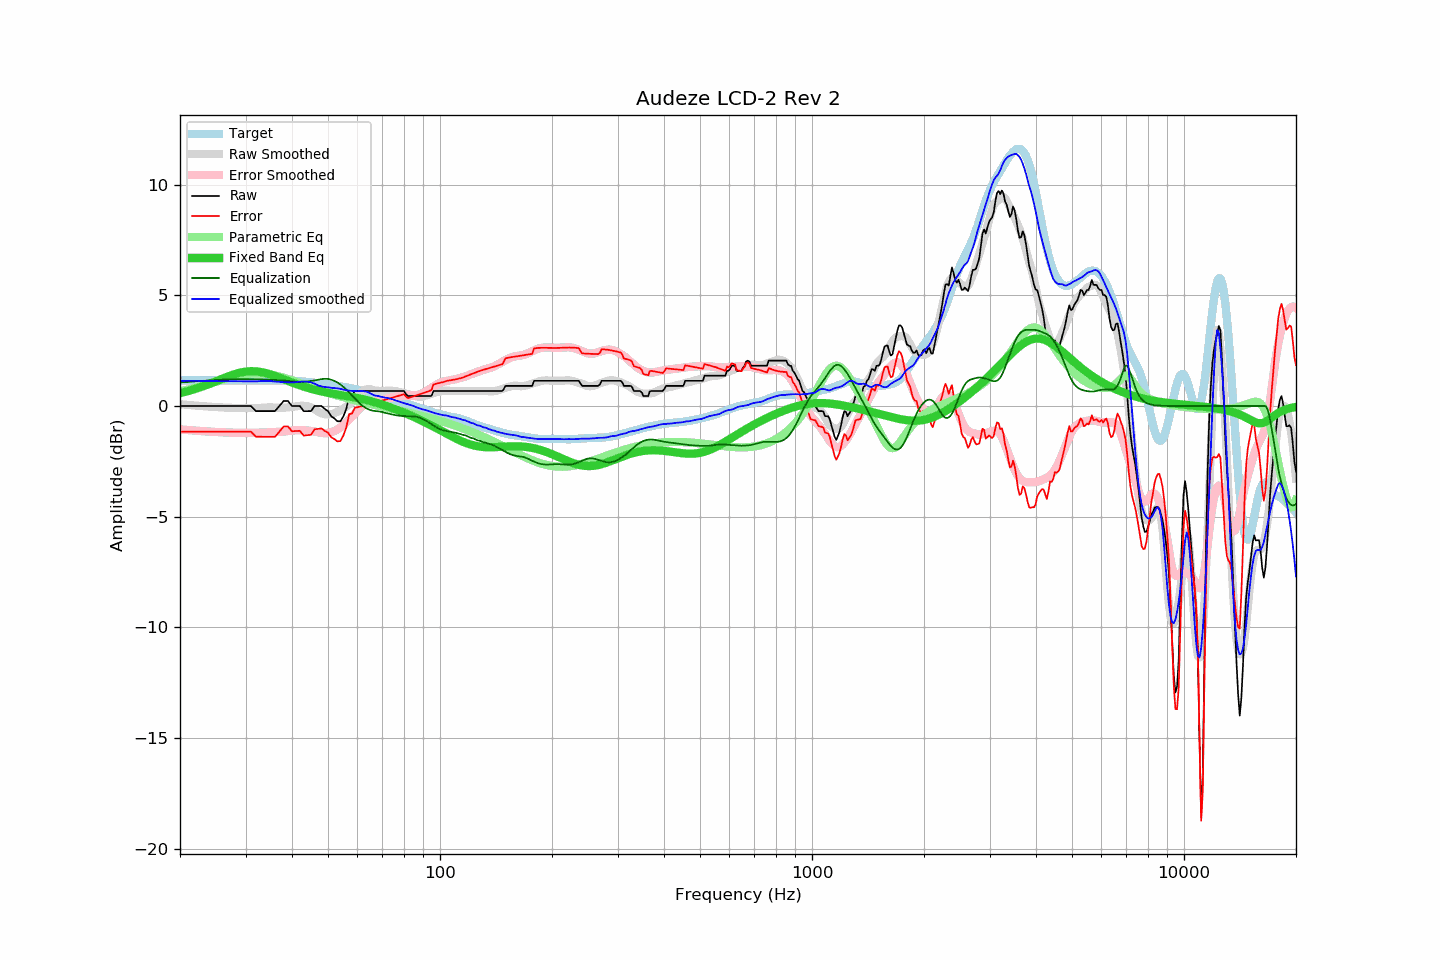

Values plotted in this chart, from the file beside it:
frequency, raw, error, smoothed, error_smoothed, equalization, parametric_eq, equalized_raw, equalized_smoothed, target
20, -0.00, -1.16, 0.08, -1.06, 1.06, 0.58, 1.06, 1.14, 1.16
21, -0.00, -1.16, 0.05, -1.09, 1.09, 0.67, 1.09, 1.14, 1.16
22, -0.00, -1.16, 0.02, -1.11, 1.11, 0.77, 1.11, 1.13, 1.16
23, -0.00, -1.16, -0.01, -1.14, 1.14, 0.88, 1.13, 1.13, 1.16
24, -0.00, -1.16, -0.03, -1.16, 1.16, 1.00, 1.15, 1.13, 1.16
25, -0.00, -1.16, -0.05, -1.17, 1.17, 1.12, 1.17, 1.12, 1.15
26, -0.00, -1.16, -0.07, -1.19, 1.19, 1.23, 1.19, 1.12, 1.15
27, -0.00, -1.16, -0.08, -1.20, 1.20, 1.34, 1.20, 1.12, 1.15
28, -0.00, -1.16, -0.09, -1.21, 1.21, 1.43, 1.21, 1.12, 1.16
29, -0.00, -1.16, -0.09, -1.21, 1.21, 1.51, 1.21, 1.12, 1.16
30, -0.00, -1.16, -0.10, -1.22, 1.22, 1.55, 1.21, 1.12, 1.16
31, -0.00, -1.16, -0.10, -1.21, 1.21, 1.57, 1.21, 1.11, 1.16
32, -0.23, -1.39, -0.10, -1.21, 1.21, 1.57, 0.98, 1.11, 1.16
33, -0.23, -1.39, -0.08, -1.20, 1.20, 1.54, 0.97, 1.12, 1.16
34, -0.23, -1.39, -0.07, -1.20, 1.20, 1.49, 0.97, 1.13, 1.16
35, -0.23, -1.39, -0.06, -1.19, 1.19, 1.42, 0.96, 1.13, 1.16
36, -0.23, -1.39, -0.07, -1.18, 1.18, 1.35, 0.94, 1.10, 1.16
37, -0.00, -1.16, -0.08, -1.16, 1.16, 1.28, 1.16, 1.09, 1.16
38, 0.23, -0.93, -0.08, -1.15, 1.15, 1.20, 1.38, 1.08, 1.15
39, 0.23, -0.92, -0.06, -1.13, 1.13, 1.13, 1.36, 1.07, 1.15
40, -0.00, -1.14, -0.05, -1.11, 1.11, 1.06, 1.11, 1.07, 1.14
41, -0.00, -1.13, -0.02, -1.09, 1.09, 0.99, 1.09, 1.07, 1.13
42, -0.00, -1.12, 0.01, -1.09, 1.09, 0.93, 1.09, 1.10, 1.12
43, -0.23, -1.34, 0.01, -1.09, 1.09, 0.87, 0.86, 1.10, 1.10
44, -0.23, -1.32, -0.01, -1.11, 1.11, 0.82, 0.88, 1.10, 1.09
45, -0.23, -1.30, -0.06, -1.13, 1.13, 0.78, 0.90, 1.07, 1.07
46, -0.00, -1.05, -0.14, -1.15, 1.15, 0.73, 1.15, 1.01, 1.05
47, -0.00, -1.03, -0.26, -1.18, 1.18, 0.69, 1.18, 0.93, 1.03
48, -0.00, -1.01, -0.33, -1.21, 1.21, 0.66, 1.21, 0.88, 1.01
49, -0.13, -1.12, -0.37, -1.23, 1.23, 0.63, 1.10, 0.86, 0.99
50, -0.23, -1.20, -0.38, -1.22, 1.22, 0.60, 0.99, 0.84, 0.97
51, -0.46, -1.41, -0.36, -1.19, 1.19, 0.57, 0.72, 0.82, 0.95
52, -0.56, -1.49, -0.33, -1.13, 1.13, 0.54, 0.57, 0.81, 0.93
53, -0.69, -1.60, -0.26, -1.06, 1.06, 0.52, 0.37, 0.80, 0.91
54, -0.69, -1.58, -0.20, -0.97, 0.97, 0.50, 0.28, 0.77, 0.89
55, -0.46, -1.33, -0.12, -0.86, 0.86, 0.48, 0.40, 0.74, 0.86
56, -0.12, -0.96, -0.03, -0.74, 0.74, 0.45, 0.62, 0.71, 0.84
57, 0.45, -0.37, 0.08, -0.61, 0.61, 0.43, 1.06, 0.69, 0.82
58, 0.45, -0.34, 0.20, -0.48, 0.48, 0.41, 0.93, 0.68, 0.79
59, 0.68, -0.08, 0.34, -0.34, 0.34, 0.39, 1.02, 0.68, 0.76
60, 0.68, -0.05, 0.46, -0.21, 0.21, 0.36, 0.89, 0.67, 0.73
61, 0.68, -0.02, 0.58, -0.09, 0.09, 0.34, 0.77, 0.68, 0.70
62, 0.68, 0.01, 0.67, -0.00, 0.00, 0.31, 0.68, 0.67, 0.67
63, 0.68, 0.04, 0.74, 0.08, -0.08, 0.28, 0.60, 0.66, 0.64
64, 0.68, 0.07, 0.76, 0.14, -0.14, 0.25, 0.54, 0.62, 0.61
65, 0.68, 0.10, 0.75, 0.18, -0.18, 0.23, 0.49, 0.57, 0.58
66, 0.68, 0.13, 0.73, 0.21, -0.21, 0.19, 0.46, 0.51, 0.55
67, 0.68, 0.16, 0.70, 0.23, -0.23, 0.16, 0.45, 0.47, 0.52
68, 0.68, 0.19, 0.69, 0.24, -0.24, 0.13, 0.44, 0.45, 0.49
69, 0.68, 0.22, 0.68, 0.25, -0.25, 0.10, 0.43, 0.43, 0.46
70, 0.68, 0.25, 0.68, 0.28, -0.28, 0.06, 0.40, 0.40, 0.43
71, 0.68, 0.28, 0.69, 0.30, -0.30, 0.03, 0.37, 0.38, 0.40
72, 0.68, 0.30, 0.69, 0.33, -0.33, -0.01, 0.35, 0.36, 0.37
73, 0.68, 0.33, 0.70, 0.35, -0.35, -0.04, 0.33, 0.35, 0.34
74, 0.68, 0.36, 0.69, 0.37, -0.37, -0.08, 0.31, 0.32, 0.31
75, 0.68, 0.39, 0.68, 0.39, -0.39, -0.12, 0.28, 0.29, 0.29
76, 0.68, 0.42, 0.67, 0.42, -0.42, -0.15, 0.26, 0.25, 0.26
77, 0.68, 0.45, 0.65, 0.43, -0.43, -0.19, 0.25, 0.22, 0.23
78, 0.68, 0.48, 0.63, 0.44, -0.44, -0.23, 0.24, 0.19, 0.20
79, 0.68, 0.50, 0.61, 0.45, -0.45, -0.26, 0.23, 0.16, 0.17
... 553 more rows
